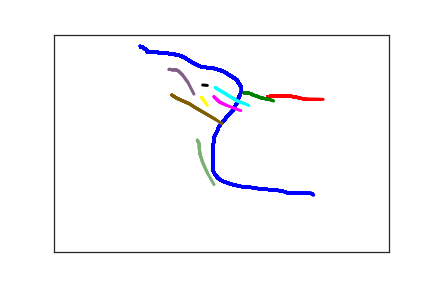

Data behind this chart, as committed beside it:
1.290000000000000000e+02, 2.700000000000000000e+01, 0.000000000000000000e+00, 1.000000000000000000e+00
1.300000000000000000e+02, 2.900000000000000000e+01, 5.700000000000000000e+01, 1.000000000000000000e+00
1.320000000000000000e+02, 2.900000000000000000e+01, 7.500000000000000000e+01, 1.000000000000000000e+00
1.350000000000000000e+02, 3.200000000000000000e+01, 8.700000000000000000e+01, 1.000000000000000000e+00
1.380000000000000000e+02, 3.500000000000000000e+01, 9.800000000000000000e+01, 1.000000000000000000e+00
1.390000000000000000e+02, 3.800000000000000000e+01, 1.210000000000000000e+02, 1.000000000000000000e+00
1.390000000000000000e+02, 4.000000000000000000e+01, 1.360000000000000000e+02, 1.000000000000000000e+00
1.400000000000000000e+02, 4.100000000000000000e+01, 1.480000000000000000e+02, 1.000000000000000000e+00
1.410000000000000000e+02, 4.100000000000000000e+01, 2.140000000000000000e+02, 1.000000000000000000e+00
1.420000000000000000e+02, 4.100000000000000000e+01, 2.330000000000000000e+02, 1.000000000000000000e+00
1.430000000000000000e+02, 4.100000000000000000e+01, 2.520000000000000000e+02, 1.000000000000000000e+00
1.440000000000000000e+02, 4.100000000000000000e+01, 2.660000000000000000e+02, 1.000000000000000000e+00
1.460000000000000000e+02, 4.100000000000000000e+01, 2.800000000000000000e+02, 1.000000000000000000e+00
1.470000000000000000e+02, 4.100000000000000000e+01, 3.010000000000000000e+02, 1.000000000000000000e+00
1.490000000000000000e+02, 4.100000000000000000e+01, 3.230000000000000000e+02, 1.000000000000000000e+00
1.510000000000000000e+02, 4.100000000000000000e+01, 3.350000000000000000e+02, 1.000000000000000000e+00
1.520000000000000000e+02, 4.100000000000000000e+01, 3.510000000000000000e+02, 1.000000000000000000e+00
1.530000000000000000e+02, 4.100000000000000000e+01, 3.700000000000000000e+02, 1.000000000000000000e+00
1.540000000000000000e+02, 4.100000000000000000e+01, 3.860000000000000000e+02, 1.000000000000000000e+00
1.550000000000000000e+02, 4.100000000000000000e+01, 4.000000000000000000e+02, 1.000000000000000000e+00
1.570000000000000000e+02, 4.200000000000000000e+01, 4.310000000000000000e+02, 1.000000000000000000e+00
1.580000000000000000e+02, 4.200000000000000000e+01, 4.460000000000000000e+02, 1.000000000000000000e+00
1.590000000000000000e+02, 4.200000000000000000e+01, 4.660000000000000000e+02, 1.000000000000000000e+00
1.600000000000000000e+02, 4.200000000000000000e+01, 4.830000000000000000e+02, 1.000000000000000000e+00
1.610000000000000000e+02, 4.200000000000000000e+01, 5.080000000000000000e+02, 1.000000000000000000e+00
1.620000000000000000e+02, 4.200000000000000000e+01, 5.200000000000000000e+02, 1.000000000000000000e+00
1.630000000000000000e+02, 4.200000000000000000e+01, 5.310000000000000000e+02, 1.000000000000000000e+00
1.640000000000000000e+02, 4.200000000000000000e+01, 5.480000000000000000e+02, 1.000000000000000000e+00
1.650000000000000000e+02, 4.200000000000000000e+01, 5.690000000000000000e+02, 1.000000000000000000e+00
1.670000000000000000e+02, 4.200000000000000000e+01, 5.820000000000000000e+02, 1.000000000000000000e+00
1.690000000000000000e+02, 4.300000000000000000e+01, 6.010000000000000000e+02, 1.000000000000000000e+00
1.730000000000000000e+02, 4.400000000000000000e+01, 6.220000000000000000e+02, 1.000000000000000000e+00
1.770000000000000000e+02, 4.400000000000000000e+01, 6.340000000000000000e+02, 1.000000000000000000e+00
1.810000000000000000e+02, 4.600000000000000000e+01, 6.490000000000000000e+02, 1.000000000000000000e+00
1.850000000000000000e+02, 4.700000000000000000e+01, 6.700000000000000000e+02, 1.000000000000000000e+00
1.890000000000000000e+02, 4.900000000000000000e+01, 6.880000000000000000e+02, 1.000000000000000000e+00
1.920000000000000000e+02, 5.100000000000000000e+01, 7.040000000000000000e+02, 1.000000000000000000e+00
1.950000000000000000e+02, 5.300000000000000000e+01, 7.210000000000000000e+02, 1.000000000000000000e+00
1.980000000000000000e+02, 5.600000000000000000e+01, 7.330000000000000000e+02, 1.000000000000000000e+00
2.010000000000000000e+02, 5.900000000000000000e+01, 7.460000000000000000e+02, 1.000000000000000000e+00
2.050000000000000000e+02, 6.300000000000000000e+01, 7.640000000000000000e+02, 1.000000000000000000e+00
2.100000000000000000e+02, 6.700000000000000000e+01, 7.880000000000000000e+02, 1.000000000000000000e+00
2.140000000000000000e+02, 7.000000000000000000e+01, 8.000000000000000000e+02, 1.000000000000000000e+00
2.180000000000000000e+02, 7.300000000000000000e+01, 8.140000000000000000e+02, 1.000000000000000000e+00
2.230000000000000000e+02, 7.500000000000000000e+01, 8.410000000000000000e+02, 1.000000000000000000e+00
2.290000000000000000e+02, 7.600000000000000000e+01, 8.570000000000000000e+02, 1.000000000000000000e+00
2.390000000000000000e+02, 7.800000000000000000e+01, 8.840000000000000000e+02, 1.000000000000000000e+00
2.430000000000000000e+02, 8.000000000000000000e+01, 9.020000000000000000e+02, 1.000000000000000000e+00
2.460000000000000000e+02, 8.100000000000000000e+01, 9.230000000000000000e+02, 1.000000000000000000e+00
2.500000000000000000e+02, 8.300000000000000000e+01, 9.370000000000000000e+02, 1.000000000000000000e+00
2.530000000000000000e+02, 8.500000000000000000e+01, 9.540000000000000000e+02, 1.000000000000000000e+00
2.560000000000000000e+02, 8.700000000000000000e+01, 9.760000000000000000e+02, 1.000000000000000000e+00
2.580000000000000000e+02, 9.000000000000000000e+01, 9.930000000000000000e+02, 1.000000000000000000e+00
2.610000000000000000e+02, 9.200000000000000000e+01, 1.008000000000000000e+03, 1.000000000000000000e+00
2.620000000000000000e+02, 9.400000000000000000e+01, 1.022000000000000000e+03, 1.000000000000000000e+00
2.650000000000000000e+02, 9.600000000000000000e+01, 1.037000000000000000e+03, 1.000000000000000000e+00
2.660000000000000000e+02, 9.700000000000000000e+01, 1.051000000000000000e+03, 1.000000000000000000e+00
2.680000000000000000e+02, 9.900000000000000000e+01, 1.071000000000000000e+03, 1.000000000000000000e+00
2.700000000000000000e+02, 1.010000000000000000e+02, 1.087000000000000000e+03, 1.000000000000000000e+00
2.720000000000000000e+02, 1.030000000000000000e+02, 1.101000000000000000e+03, 1.000000000000000000e+00
2.730000000000000000e+02, 1.040000000000000000e+02, 1.125000000000000000e+03, 1.000000000000000000e+00
... 202 more rows
